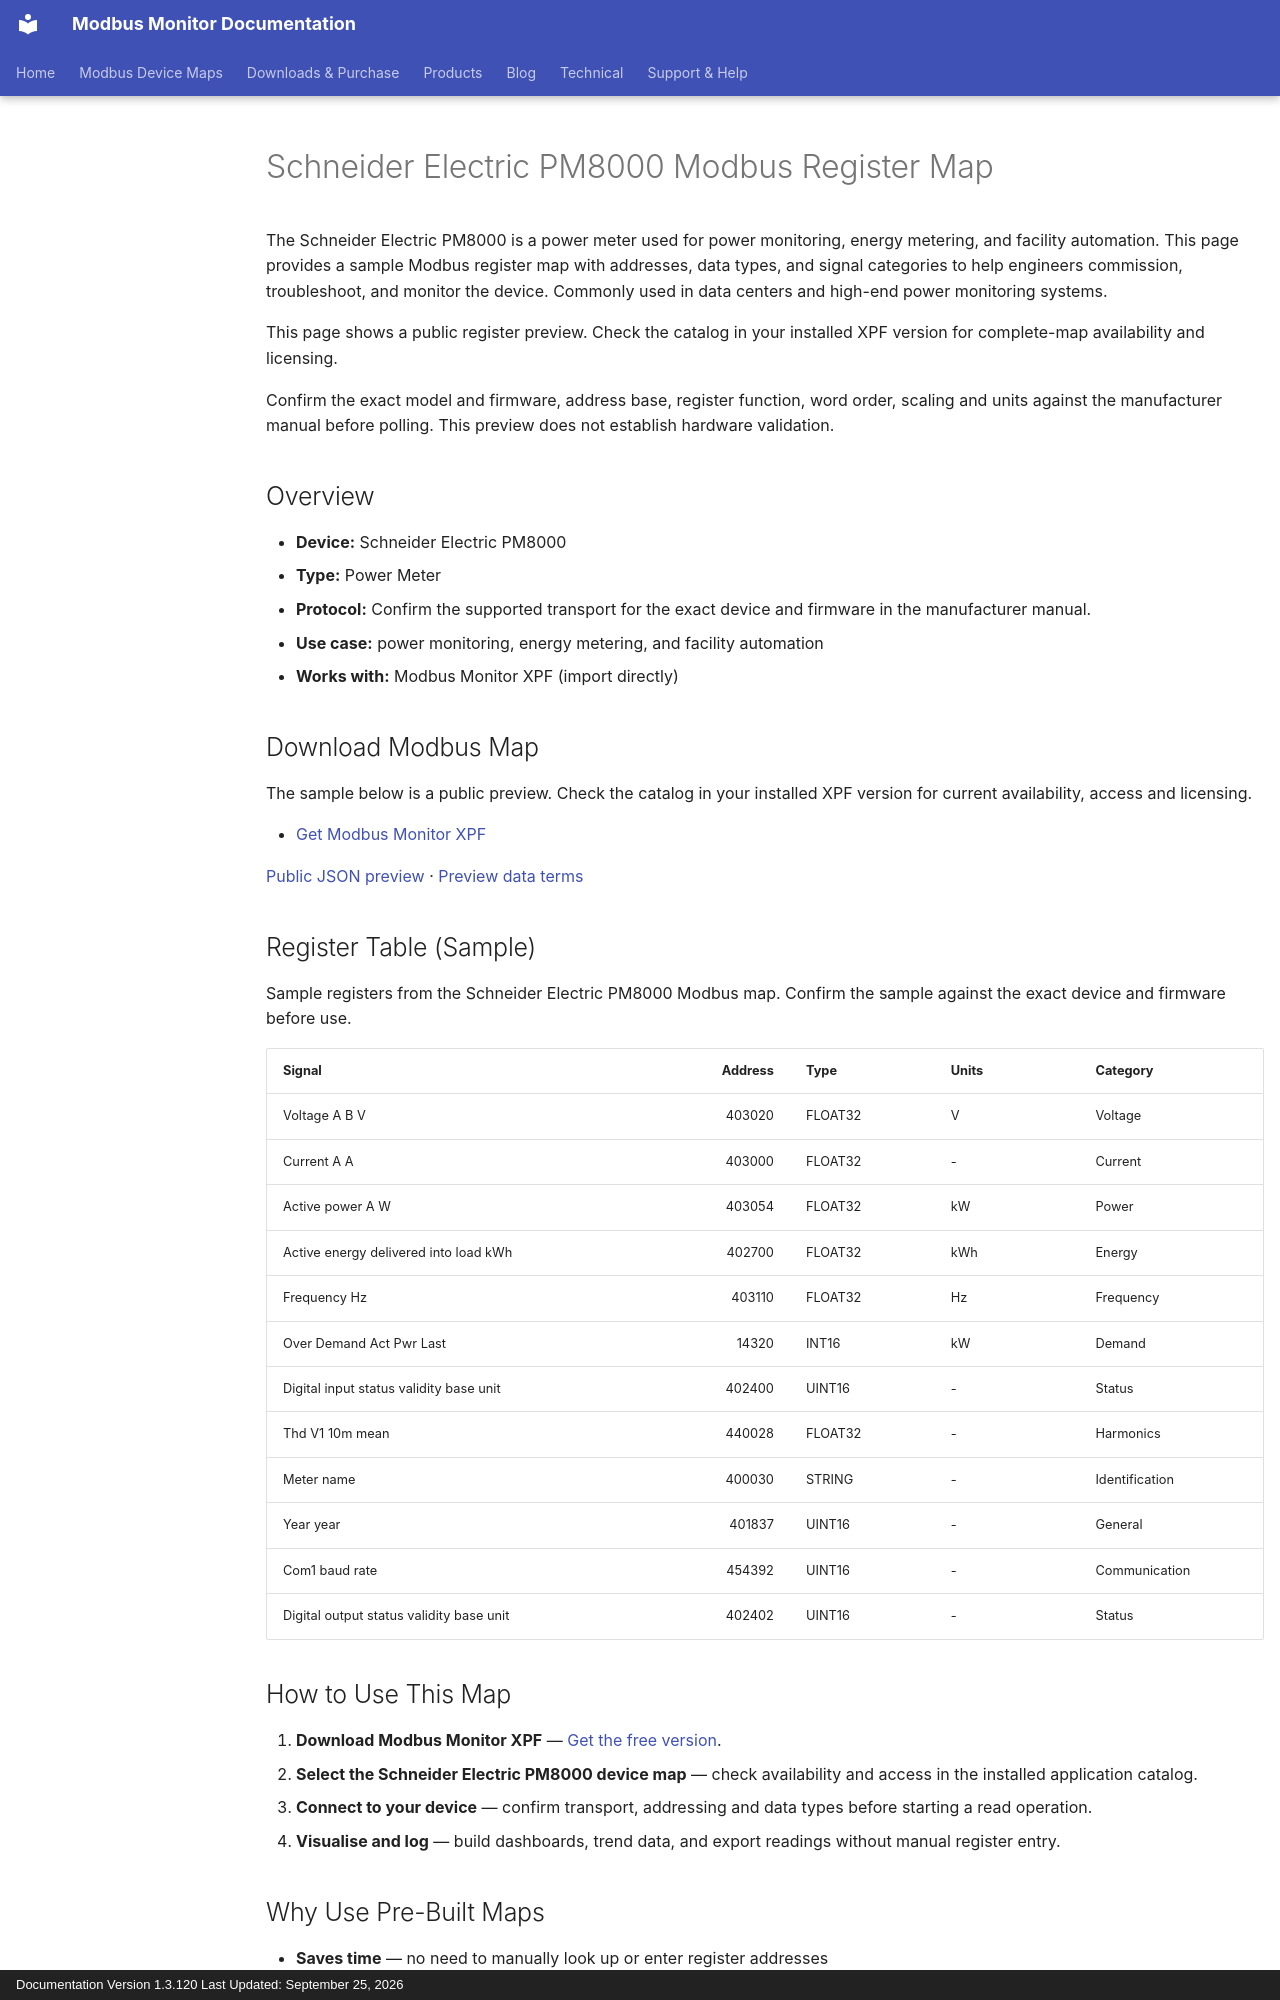

repository: Modbus-Monitor/modbus-monitor-docs · page: products/xpf/device-maps/schneider-electric/pm8000/index.html · generator: mkdocs · copyright: Documentation Version 1.3.120 Last Updated: September 25, 2026

---
title: Schneider Electric PM8000 Modbus Register Map
description: Schneider Electric PM8000 Modbus map and register map with sample Modbus registers, register addresses, and power meter overview for engineers. Includes sample addresses and data types for review before use with Modbus Monitor XPF.
---

# Schneider Electric PM8000 Modbus Register Map

The Schneider Electric PM8000 is a power meter used for power monitoring, energy metering, and facility automation. This page provides a sample Modbus register map with addresses, data types, and signal categories to help engineers commission, troubleshoot, and monitor the device. Commonly used in data centers and high-end power monitoring systems.

This page shows a public register preview. Check the catalog in your installed XPF version for complete-map availability and licensing.

Confirm the exact model and firmware, address base, register function, word order, scaling and units against the manufacturer manual before polling. This preview does not establish hardware validation.

## Overview

- **Device:** Schneider Electric PM8000
- **Type:** Power Meter
- **Protocol:** Confirm the supported transport for the exact device and firmware in the manufacturer manual.
- **Use case:** power monitoring, energy metering, and facility automation
- **Works with:** Modbus Monitor XPF (import directly)

## Download Modbus Map

The sample below is a public preview. Check the catalog in your installed XPF version for current availability, access and licensing.

- [Get Modbus Monitor XPF](https://www.modbusmonitor.com/download)

[Public JSON preview](https://modbus-monitor.github.io/modbus-device-maps/maps/schneider-electric/pm8000.json) · [Preview data terms](https://modbus-monitor.github.io/modbus-device-maps/data-license/)

## Register Table (Sample)

Sample registers from the Schneider Electric PM8000 Modbus map. Confirm the sample against the exact device and firmware before use.

| Signal | Address | Type | Units | Category |
|---|---:|---|---|---|
| Voltage A B V | 403020 | FLOAT32 | V | Voltage |
| Current A A | 403000 | FLOAT32 | - | Current |
| Active power A W | 403054 | FLOAT32 | kW | Power |
| Active energy delivered into load kWh | 402700 | FLOAT32 | kWh | Energy |
| Frequency Hz | 403110 | FLOAT32 | Hz | Frequency |
| Over Demand Act Pwr Last | 14320 | INT16 | kW | Demand |
| Digital input status validity base unit | 402400 | UINT16 | - | Status |
| Thd V1 10m mean | 440028 | FLOAT32 | - | Harmonics |
| Meter name | 400030 | STRING | - | Identification |
| Year year | 401837 | UINT16 | - | General |
| Com1 baud rate | 454392 | UINT16 | - | Communication |
| Digital output status validity base unit | 402402 | UINT16 | - | Status |

## How to Use This Map

1. **Download Modbus Monitor XPF** — [Get the free version](https://www.modbusmonitor.com/download).
2. **Select the Schneider Electric PM8000 device map** — check availability and access in the installed application catalog.
3. **Connect to your device** — confirm transport, addressing and data types before starting a read operation.
4. **Visualise and log** — build dashboards, trend data, and export readings without manual register entry.

## Why Use Pre-Built Maps

- **Saves time** — no need to manually look up or enter register addresses
- **Reduces errors** — reusable maps reduce repeated manual entry; validate addresses and data types for your device
- **Speeds commissioning** — connect and poll within minutes instead of hours
- **Reusable across projects** — use the same map across multiple sites and installations
